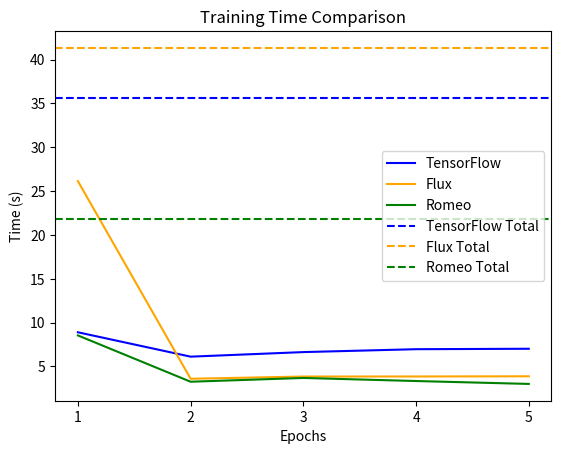

Python code for this plot:
import matplotlib.pyplot as plt

tensorflow_times = [8.90, 6.12, 6.64, 6.97, 7.02]
flux_times = [26.14, 3.60, 3.85, 3.86, 3.88]
romeo_times = [8.54, 3.26, 3.69, 3.34, 3.01]
epochs = [1, 2, 3, 4, 5]

tensorflow_sum = sum(tensorflow_times)
flux_sum = sum(flux_times)
romeo_sum = sum(romeo_times)

# plot all three lines
plt.plot(epochs, tensorflow_times, label='TensorFlow', color='blue')
plt.plot(epochs, flux_times, label='Flux', color='orange')
plt.plot(epochs, romeo_times, label='Romeo', color='green')

# add a horizontal line for the sum of all times
plt.axhline(y=tensorflow_sum, color='blue', linestyle='--', label='TensorFlow Total')
plt.axhline(y=flux_sum, color='orange', linestyle='--', label='Flux Total')
plt.axhline(y=romeo_sum, color='green', linestyle='--', label='Romeo Total')

# add labels
plt.xlabel('Epochs')
plt.xticks(epochs)
plt.ylabel('Time (s)')
plt.title('Training Time Comparison')

# add a legend
plt.legend()

# show the plot
plt.show()
